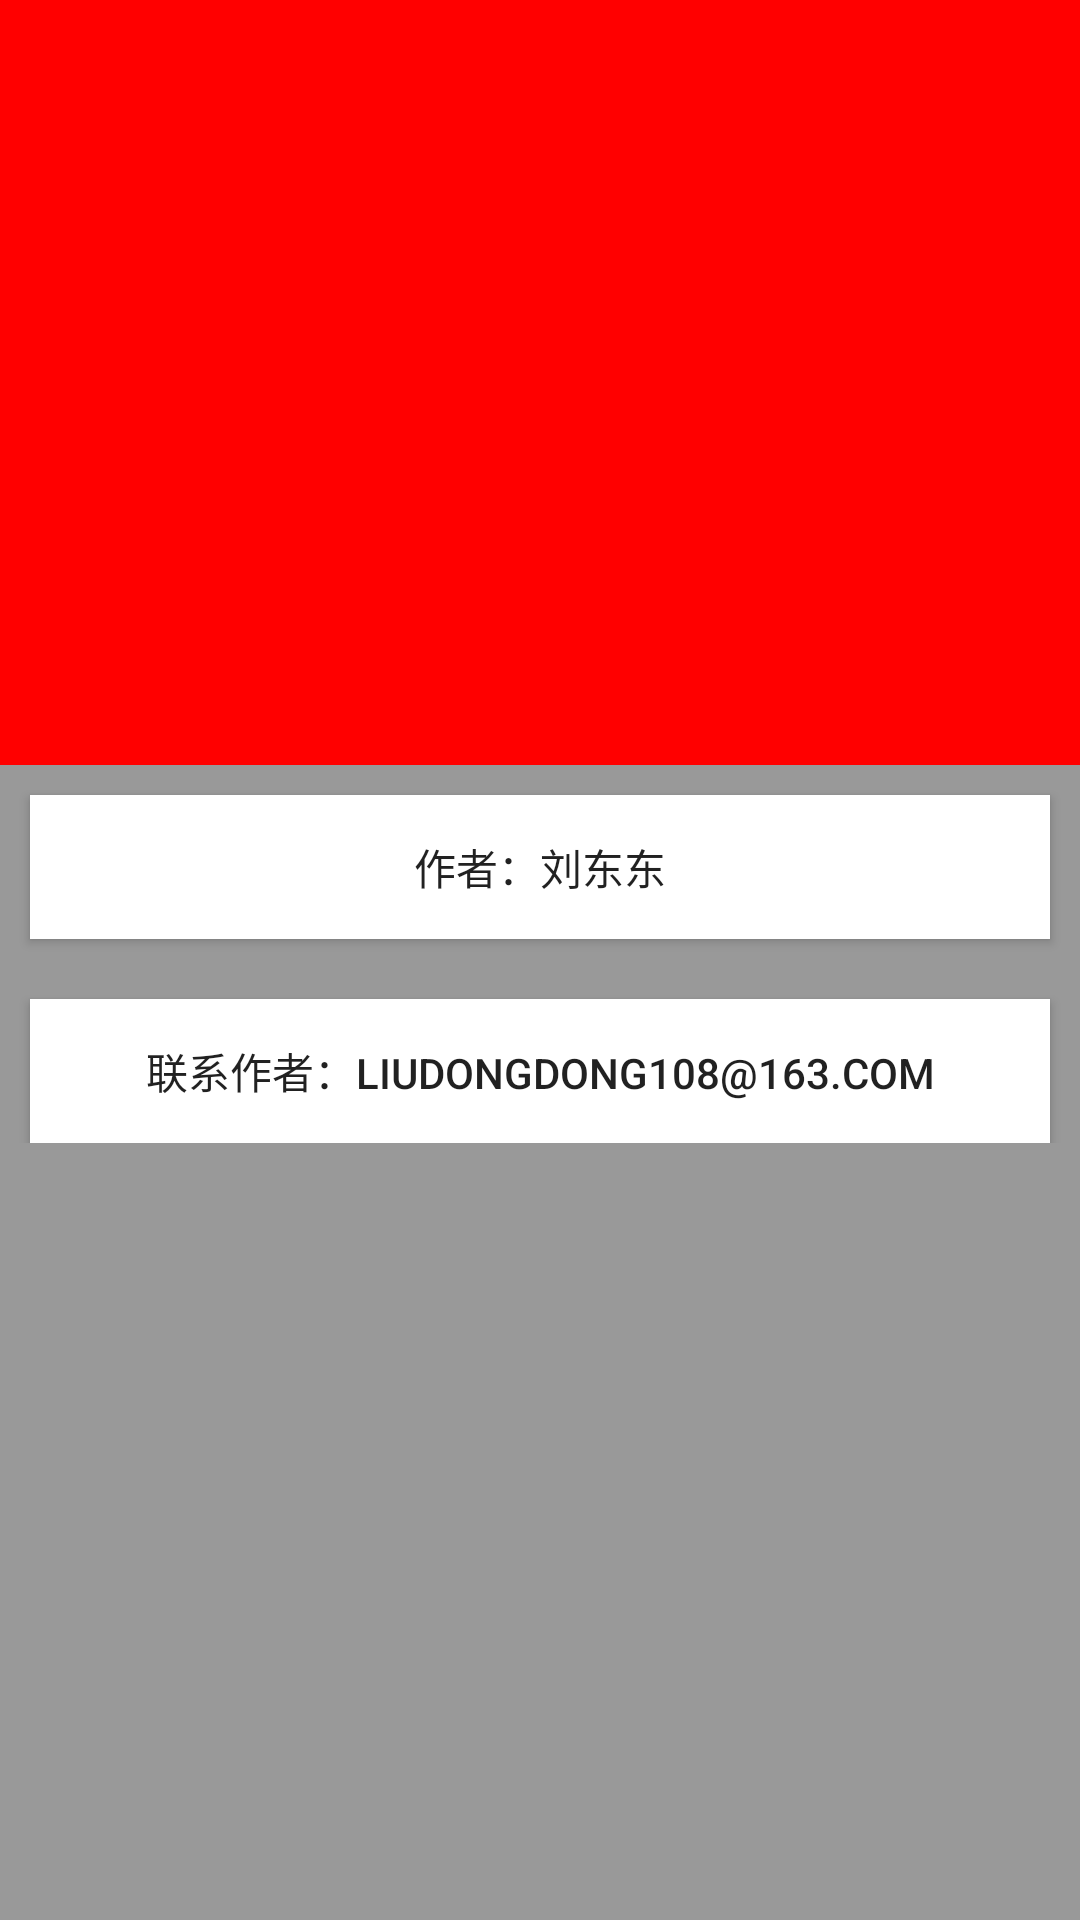

This screen was rendered from an Android layout file. Write that file and the resources it references.
<!-- AndroidManifest.xml: application theme AppTheme -->
<!-- res/layout/ar_fragment.xml -->
<?xml version="1.0" encoding="utf-8"?>
<android.support.design.widget.CoordinatorLayout
    xmlns:android="http://schemas.android.com/apk/res/android"
    xmlns:app="http://schemas.android.com/apk/res-auto"
    android:layout_width="match_parent"
    android:background="#999"
    android:layout_height="match_parent" >

    <android.support.design.widget.AppBarLayout
        android:id="@+id/details_abl"
        android:layout_width="match_parent"
        android:layout_height="wrap_content"
        android:theme="@style/ThemeOverlay.AppCompat.Dark.ActionBar">

        <android.support.design.widget.CollapsingToolbarLayout
            android:id="@+id/collapsingToolbarLayout"
            android:layout_width="match_parent"
            android:layout_height="wrap_content"
            app:layout_scrollFlags="scroll|exitUntilCollapsed">

            <ImageView
                android:id="@+id/getails_iv"
                android:layout_width="match_parent"
                android:layout_height="255dp"
                android:src="@mipmap/default_img"
                app:layout_collapseMode="parallax"
                app:layout_collapseParallaxMultiplier="0.7"/>

        </android.support.design.widget.CollapsingToolbarLayout>
    </android.support.design.widget.AppBarLayout>

    <android.support.v4.widget.NestedScrollView
        android:layout_width="match_parent"
        android:layout_height="match_parent"
        android:layout_below="@id/details_abl"
        app:layout_behavior="@string/appbar_scrolling_view_behavior">

        <LinearLayout
            android:layout_width="match_parent"
            android:layout_height="wrap_content"
            android:orientation="vertical">


            <Button
                android:layout_width="match_parent"
                android:layout_height="wrap_content"
                android:background="@color/colorHpTitle"
                android:layout_marginRight="@dimen/margin"
                android:layout_marginLeft="@dimen/margin"
                android:layout_marginTop="@dimen/margin"
                android:text="@string/author"/>

            <Button
                android:layout_width="match_parent"
                android:layout_height="wrap_content"
                android:background="@color/colorHpTitle"
                android:layout_marginRight="@dimen/margin"
                android:layout_marginLeft="@dimen/margin"
                android:layout_marginTop="@dimen/hp_title"
                android:text="@string/contact_author"/>
        </LinearLayout>

    </android.support.v4.widget.NestedScrollView>





</android.support.design.widget.CoordinatorLayout>
<!-- resources referenced by this layout -->
<resources>
  <color name="colorHpTitle">#Fff</color>
  <dimen name="hp_title">20dp</dimen>
  <dimen name="margin">10dp</dimen>
  <string name="author">作者：刘东东</string>
  <string name="contact_author">联系作者：liudongdong108@163.com</string>
  <style name="AppTheme" parent="Theme.AppCompat.Light.NoActionBar">
          <item name="colorPrimary">@color/colorHpBack</item>
          <item name="colorPrimaryDark">@color/colorHpBack</item>
          <item name="colorAccent">@color/colorAccent</item>
          
          <item name="drawerArrowStyle">@style/AppTheme.DrawerArrowToggle</item>
      </style>
  <color name="colorHpBack">#F00</color>
  <color name="colorAccent">#FF4081</color>
  <style name="AppTheme.DrawerArrowToggle" parent="Base.Widget.AppCompat.DrawerArrowToggle">
          <item name="color">@android:color/white</item>
      </style>
</resources>
